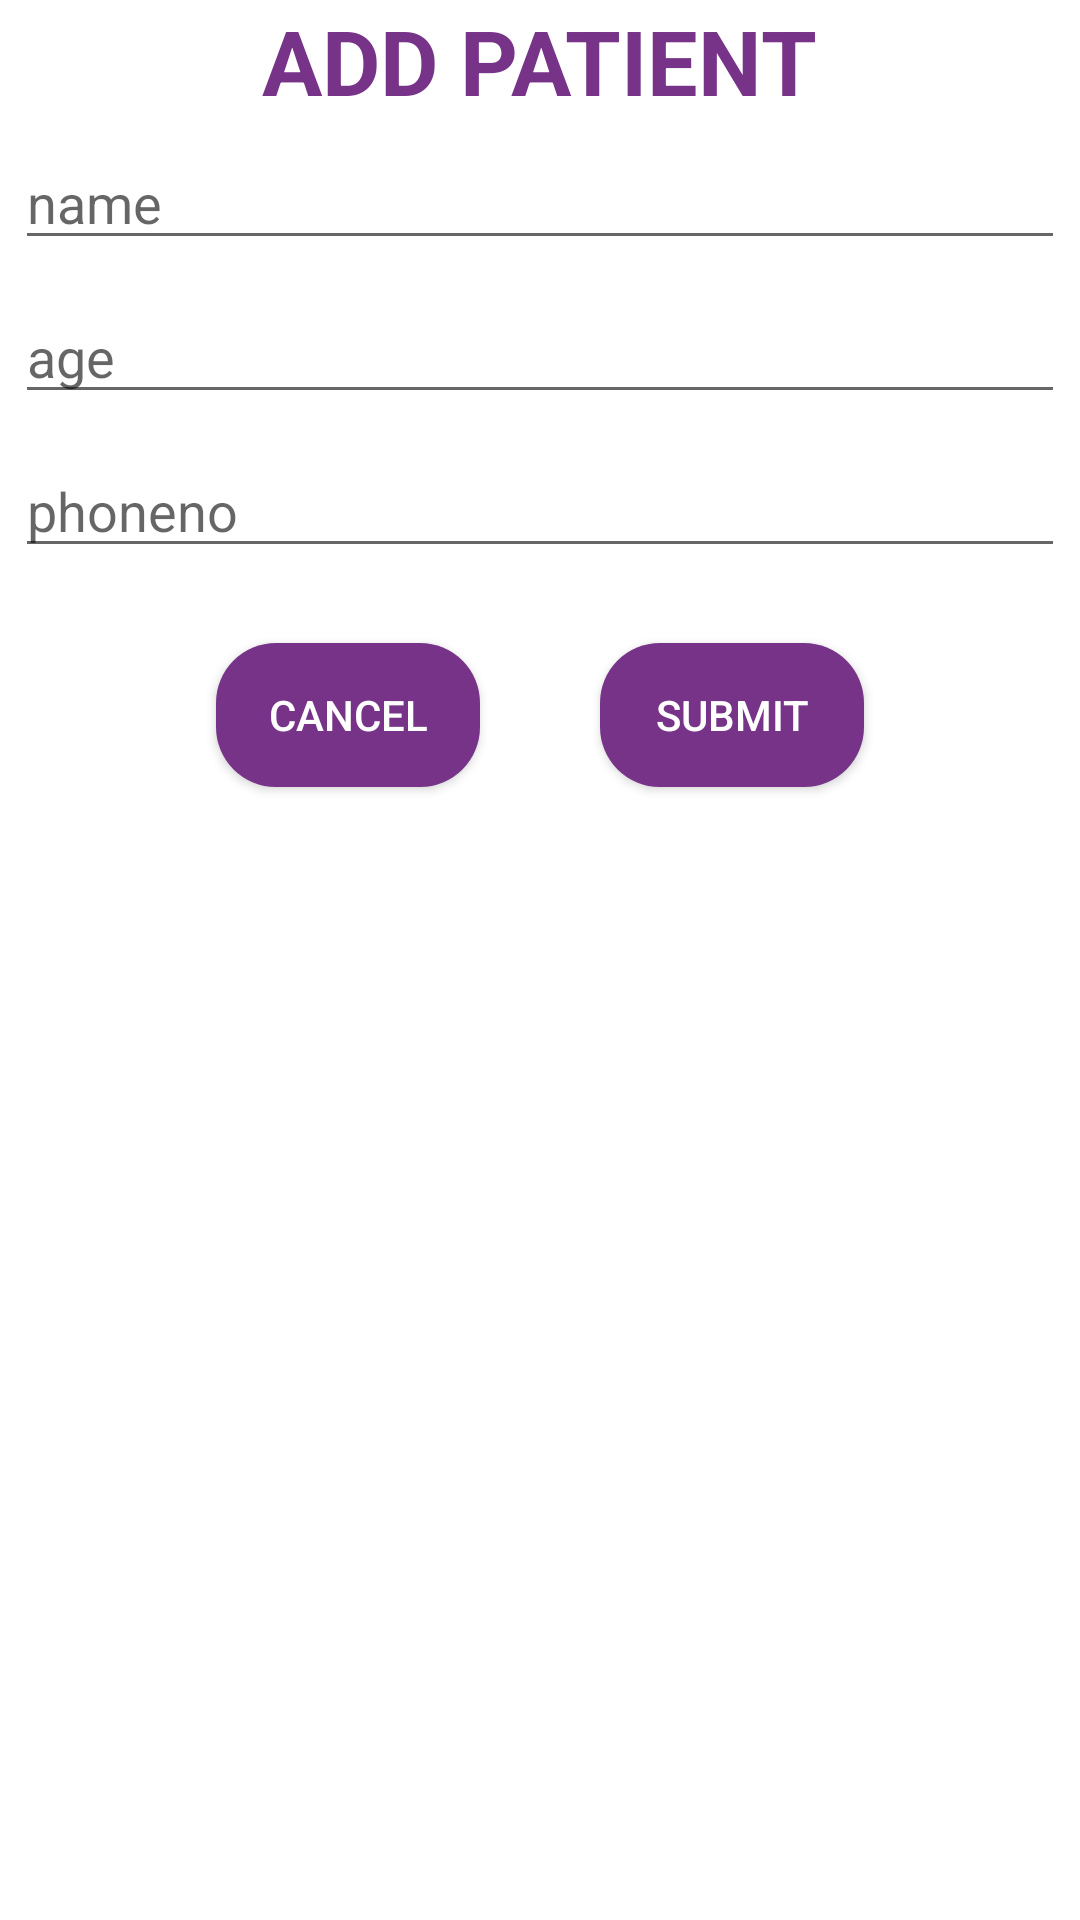

This screen was rendered from an Android layout file. Write that file and the resources it references.
<!-- AndroidManifest.xml: application theme Theme.Janitri_innovations_amith_upadhya -->
<!-- res/layout/fragment_dialog.xml -->
<?xml version="1.0" encoding="utf-8"?>
<RelativeLayout xmlns:android="http://schemas.android.com/apk/res/android"
    android:layout_width="match_parent"
    android:layout_height="wrap_content">
    <LinearLayout
        android:layout_width="match_parent"
        android:layout_height="wrap_content"
        android:orientation="vertical"
        android:gravity="center">
        <TextView
            android:layout_width="wrap_content"
            android:layout_height="wrap_content"
            android:text="ADD PATIENT"
            android:textStyle="bold"
            android:textSize="30sp"
            android:textColor="#738"/>
        <EditText
            android:layout_width="match_parent"
            android:layout_height="wrap_content"
            android:hint="name"
            android:layout_margin="5dp"
            android:id="@+id/dialogNameField"/>
        <EditText
            android:layout_width="match_parent"
            android:layout_height="wrap_content"
            android:hint="age"
            android:layout_margin="5dp"
            android:inputType="number"
            android:id="@+id/dialogAgeField"/>
        <EditText
            android:inputType="number"
            android:layout_width="match_parent"
            android:layout_height="wrap_content"
            android:hint="phoneno"
            android:layout_margin="5dp"
            android:id="@+id/dialogPhoneField"/>
        <LinearLayout
            android:layout_width="match_parent"
            android:layout_height="wrap_content"
            android:orientation="horizontal"
            android:gravity="center">
            <androidx.appcompat.widget.AppCompatButton
                android:id="@+id/cancelButton"
                android:textColor="@color/white"
                android:layout_width="wrap_content"
                android:layout_height="wrap_content"
                android:layout_margin="20dp"
                android:background="@drawable/button_layout"
                android:text="CANCEL"/>
            <androidx.appcompat.widget.AppCompatButton
                android:id="@+id/submitButton"
                android:textColor="@color/white"
                android:layout_width="wrap_content"
                android:layout_height="wrap_content"
                android:layout_margin="20dp"
                android:background="@drawable/button_layout"
                android:text="SUBMIT"/>
        </LinearLayout>
    </LinearLayout>


</RelativeLayout>
<!-- resources referenced by this layout -->
<resources>
  <!-- drawable button_layout (drawable) -->
  <?xml version="1.0" encoding="utf-8"?>
  <shape xmlns:android="http://schemas.android.com/apk/res/android">
      <solid android:color="#738"/>
      <corners android:radius="20dp"/>
  </shape>
  <style name="Theme.Janitri_innovations_amith_upadhya" parent="Theme.MaterialComponents.Light.NoActionBar">
          
          <item name="colorPrimary">@color/purple_500</item>
          <item name="colorPrimaryVariant">@color/purple_700</item>
          <item name="colorOnPrimary">@color/white</item>
          
          <item name="colorSecondary">@color/teal_200</item>
          <item name="colorSecondaryVariant">@color/teal_700</item>
          <item name="colorOnSecondary">@color/black</item>
          
          <item name="android:statusBarColor" tools:targetApi="l">?attr/colorPrimaryVariant</item>
          
          <item name="android:forceDarkAllowed" tools:targetApi="q">false</item>
      </style>
  <!-- not gathered from this repository: default colours our renderer supplied (Android Studio template values) -->
  <color name="purple_500">#FF6200EE</color>
  <color name="purple_700">#FF3700B3</color>
  <color name="teal_200">#FF03DAC5</color>
  <color name="teal_700">#FF018786</color>
  <color name="black">#FF000000</color>
  <color name="white">#FFFFFFFF</color>
</resources>
